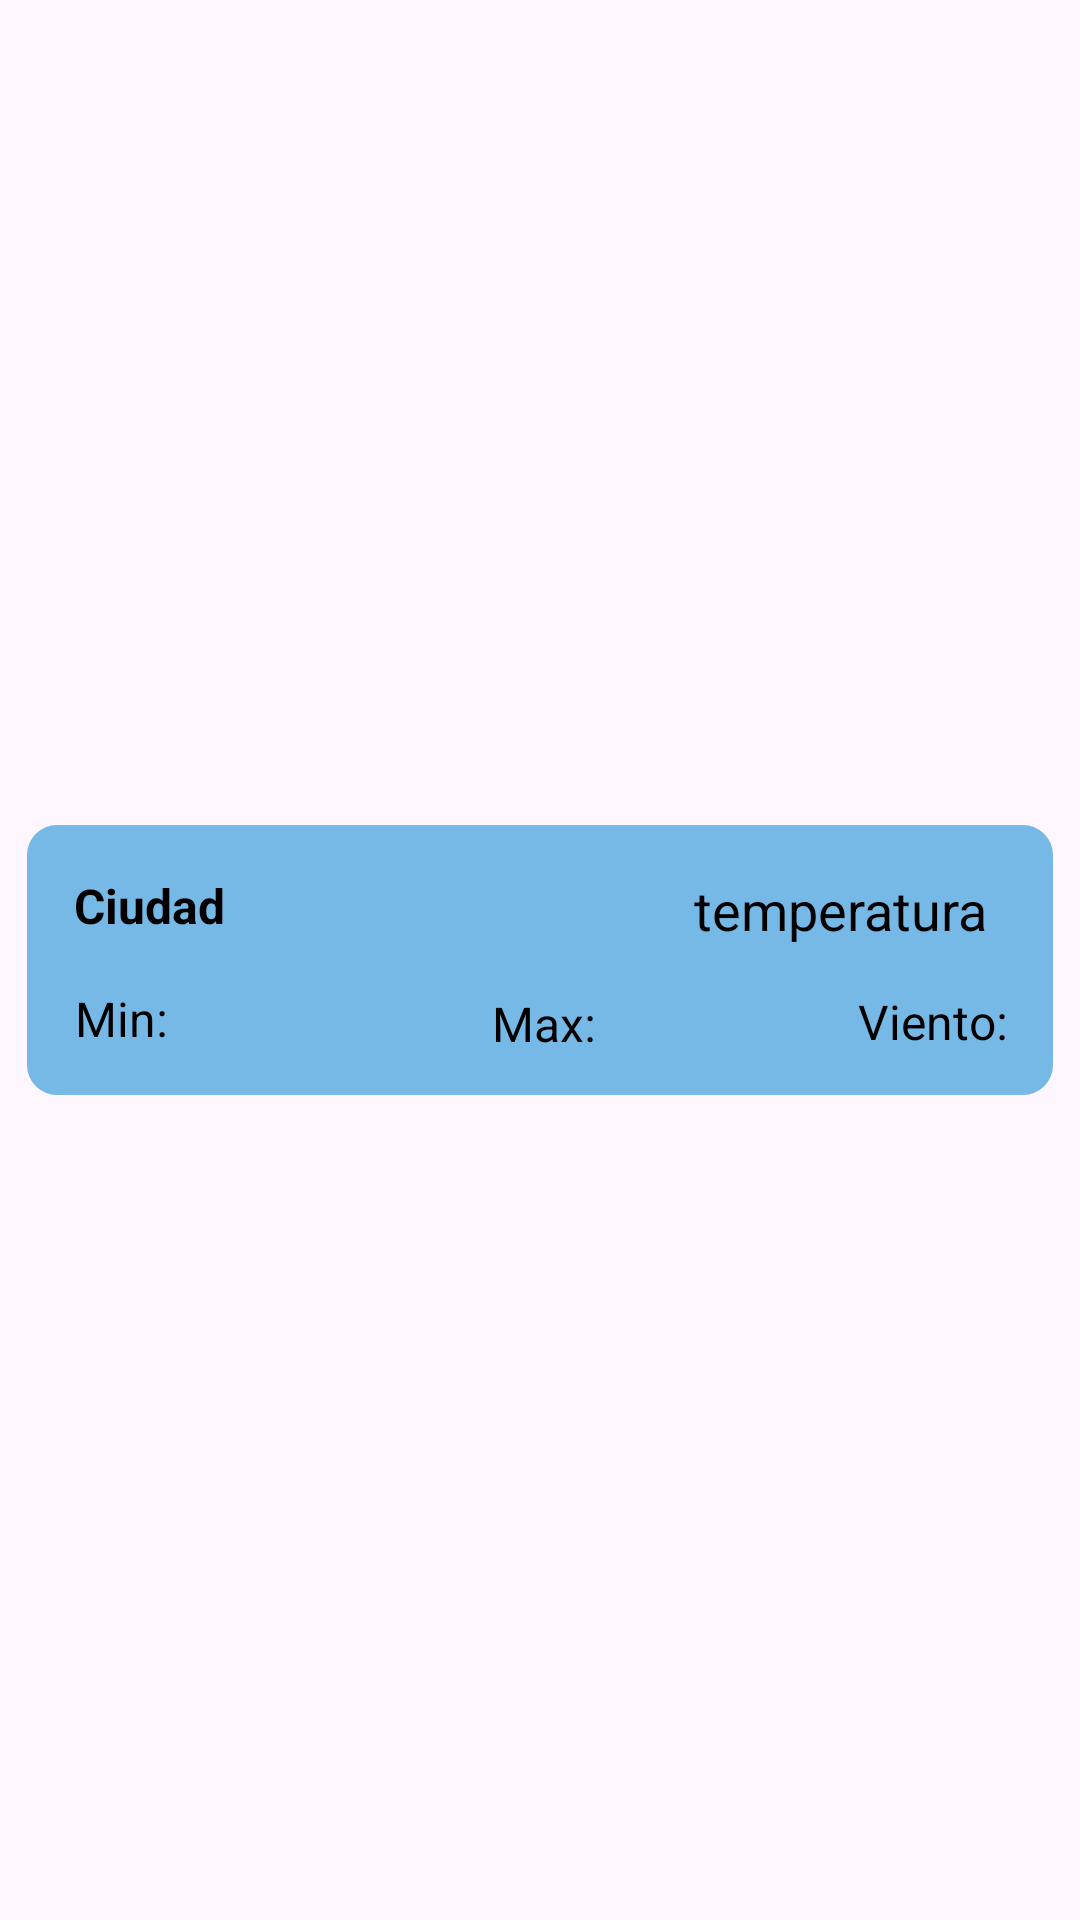

Android layout source for this screen:
<!-- AndroidManifest.xml: application theme Theme.Lab4_20206442 -->
<!-- res/layout/clima_item.xml -->
<?xml version="1.0" encoding="utf-8"?>
<LinearLayout xmlns:android="http://schemas.android.com/apk/res/android"
    xmlns:app="http://schemas.android.com/apk/res-auto"
    xmlns:tools="http://schemas.android.com/tools"
    android:layout_width="match_parent"
    android:layout_height="wrap_content"
    android:orientation="vertical"
    android:padding="9dp"
    android:gravity="center">

    <androidx.constraintlayout.widget.ConstraintLayout
        android:id="@+id/constraintLayout"
        android:layout_width="match_parent"
        android:layout_height="90dp"
        android:background="@drawable/borde_item">


        <TextView
            android:id="@+id/Ciudad"
            android:layout_width="wrap_content"
            android:layout_height="wrap_content"
            android:layout_marginTop="16dp"
            android:text="Ciudad"
            android:textColor="#000000"
            android:textSize="16sp"
            android:textStyle="bold"
            app:layout_constraintEnd_toEndOf="parent"
            app:layout_constraintHorizontal_bias="0.054"
            app:layout_constraintStart_toStartOf="parent"
            app:layout_constraintTop_toTopOf="parent" />

        <TextView
            android:id="@+id/temperatura"
            android:layout_width="wrap_content"
            android:layout_height="wrap_content"
            android:text="temperatura"
            android:textColor="#000000"
            android:textSize="18sp"
            app:layout_constraintEnd_toEndOf="parent"
            app:layout_constraintHorizontal_bias="0.877"
            app:layout_constraintStart_toEndOf="@+id/Ciudad"
            app:layout_constraintTop_toTopOf="@+id/Ciudad" />

        <TextView
            android:id="@+id/minimo"
            android:layout_width="wrap_content"
            android:layout_height="wrap_content"
            android:layout_marginStart="16dp"
            android:layout_marginTop="16dp"
            android:text="Min:"
            android:textColor="#000000"
            android:textSize="16sp"
            app:layout_constraintStart_toStartOf="parent"
            app:layout_constraintTop_toBottomOf="@+id/Ciudad" />

        <TextView
            android:id="@+id/maximo"
            android:layout_width="56dp"
            android:layout_height="20dp"
            android:layout_marginStart="108dp"
            android:text="Max:"
            android:textColor="#000000"
            android:textSize="16sp"
            app:layout_constraintBottom_toBottomOf="@+id/minimo"
            app:layout_constraintStart_toEndOf="@+id/minimo"
            app:layout_constraintTop_toTopOf="@+id/minimo"
            app:layout_constraintVertical_bias="1.0" />

        <TextView
            android:id="@+id/viento"
            android:layout_width="wrap_content"
            android:layout_height="wrap_content"
            android:text="Viento:"
            android:textColor="#000000"
            android:textSize="16sp"
            app:layout_constraintBottom_toBottomOf="@+id/maximo"
            app:layout_constraintEnd_toEndOf="parent"
            app:layout_constraintHorizontal_bias="0.813"
            app:layout_constraintStart_toEndOf="@+id/maximo"
            app:layout_constraintTop_toTopOf="@+id/maximo" />


    </androidx.constraintlayout.widget.ConstraintLayout>

</LinearLayout>
<!-- resources referenced by this layout -->
<resources>
  <!-- drawable borde_item (drawable) -->
  <?xml version="1.0" encoding="utf-8"?>
  <selector xmlns:android="http://schemas.android.com/apk/res/android">
      <item>
          <shape android:shape="rectangle">
              <solid android:color="#76B9E7"/>
              <corners android:radius="10dp" />
          </shape>
      </item>
  </selector>
  <style name="Theme.Lab4_20206442" parent="Base.Theme.Lab4_20206442" />
  <style name="Base.Theme.Lab4_20206442" parent="Theme.Material3.DayNight.NoActionBar">
          
          
      </style>
</resources>
